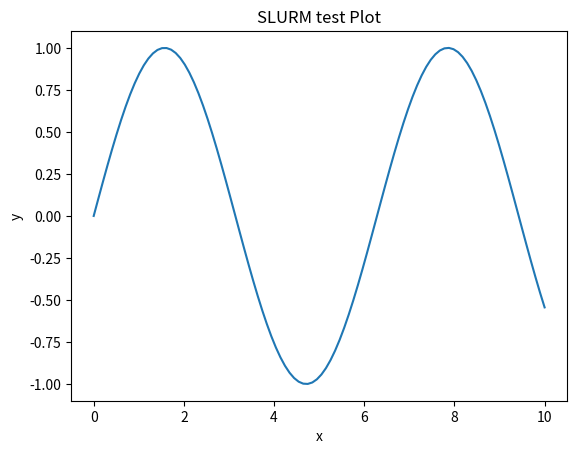

Write Python code to recreate this figure.
import matplotlib
matplotlib.use('Agg')
import matplotlib.pyplot as plt
import numpy as np

def main():
    x = np.linspace(0, 10, 100)
    y = np.sin(x)

    plt.figure()
    plt.plot(x, y)
    plt.title("SLURM test Plot")
    plt.xlabel("x")
    plt.ylabel("y")
    plt.savefig("test_noMPI_plot.png")

if __name__ == "__main__":
    main()

